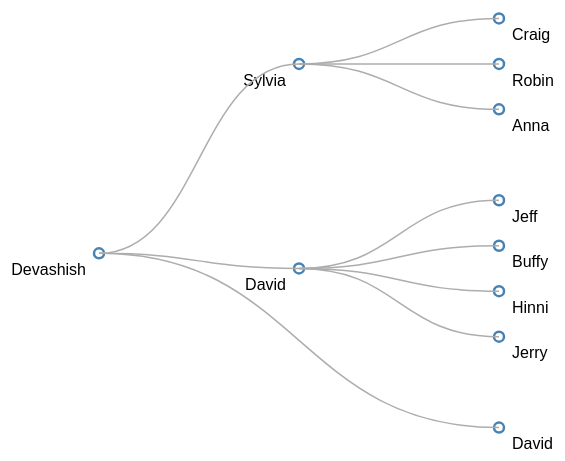
D3 v7 page, settled after 360 driven frames (6 s of simulated time); the page loaded 1 data file(s).


// ── index.js
var svgWidth = 900;
var canvas = d3
  .select("body")
  .append("svg")
  .attr("width", svgWidth)
  .attr("height", 700)
  .append("g")
  .attr("transform", "translate(" + (svgWidth * 0.1 + 50) + "," + 50 + ")"); // Shifted 10% right

var tree = d3.cluster().size([500, 400]);

d3.json("data.json")
  .then(function (data) {
    console.log("Data loaded successfully:", data);

    var root = d3.hierarchy(data);
    var nodes = tree(root);
    var links = nodes.links();

    var node = canvas
      .selectAll(".node")
      .data(nodes.descendants())
      .enter()
      .append("g")
      .attr("class", "node")
      .attr("transform", function (d) {
        return "translate(" + d.y + "," + d.x + ")";
      });

    node.append("circle").attr("r", 5).attr("fill", "steelblue");

    node
      .append("text")
      .attr("dy", "1.35em")
      .attr("x", function (d) {
        return d.children ? -13 : 13;
      })
      .style("text-anchor", function (d) {
        return d.children ? "end" : "start";
      })
      .text(function (d) {
        return d.data.name;
      });

    canvas
      .selectAll(".link")
      .data(links)
      .enter()
      .append("path")
      .attr("class", "link")
      .attr("fill", "none")
      .attr("stroke", "#ADADAD")
      .attr("d", function (d) {
        return (
          "M" +
          d.source.y +
          "," +
          d.source.x +
          "C" +
          (d.source.y + d.target.y) / 2 +
          "," +
          d.source.x +
          " " +
          (d.source.y + d.target.y) / 2 +
          "," +
          d.target.x +
          " " +
          d.target.y +
          "," +
          d.target.x
        );
      });
  })
  .catch(function (error) {
    console.error("Error loading data:", error);
  });


### data: data.json
{
 "name": "Devashish",
 "children": [
  {
   "name": "Sylvia",
   "children": [
    "{... 1 keys}",
    "{... 1 keys}",
    "{... 1 keys}"
   ]
  },
  {
   "name": "David",
   "children": [
    "{... 1 keys}",
    "{... 1 keys}",
    "{... 1 keys}",
    "{... 1 keys}"
   ]
  },
  {
   "name": "David"
  }
 ]
}